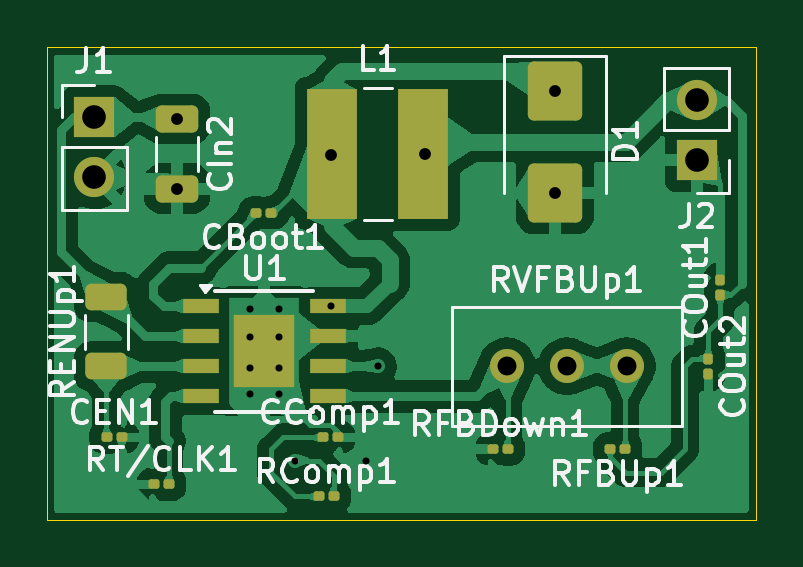
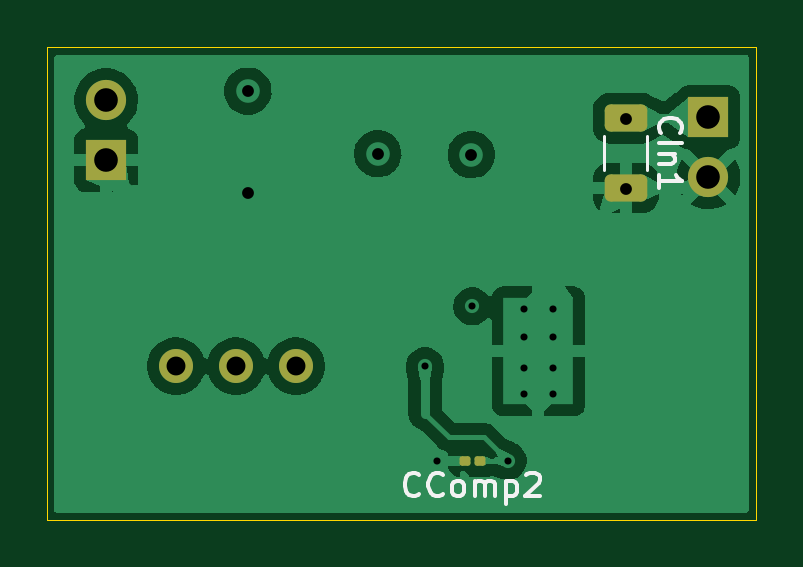
Circuit board: 11 layer files. Board 30.0 x 20.0 mm.
- bottom_copper: TPS54360-B_Cu.gbr (58615 bytes)
- bottom_mask: TPS54360-B_Mask.gbr (1696 bytes)
- paste: TPS54360-B_Paste.gbr (1362 bytes)
- bottom_silk: TPS54360-B_Silkscreen.gbr (6293 bytes)
- outline: TPS54360-Edge_Cuts.gbr (613 bytes)
- top_copper: TPS54360-F_Cu.gbr (117391 bytes)
- top_mask: TPS54360-F_Mask.gbr (3410 bytes)
- paste: TPS54360-F_Paste.gbr (3076 bytes)
- top_silk: TPS54360-F_Silkscreen.gbr (39892 bytes)
- drill: TPS54360-NPTH.drl (264 bytes)
- drill: TPS54360-PTH.drl (938 bytes)

=== bottom_copper: TPS54360-B_Cu.gbr (58615 bytes, source omitted) ===
=== bottom_mask: TPS54360-B_Mask.gbr (1696 bytes, source withheld) ===
=== paste: TPS54360-B_Paste.gbr (1362 bytes, source withheld) ===
=== bottom_silk: TPS54360-B_Silkscreen.gbr ===
%TF.GenerationSoftware,KiCad,Pcbnew,10.0.8*%
%TF.CreationDate,2026-11-16T09:34:25+03:30*%
%TF.ProjectId,TPS54360,54505335-3433-4363-902e-6b696361645f,rev?*%
%TF.SameCoordinates,Original*%
%TF.FileFunction,Legend,Bot*%
%TF.FilePolarity,Positive*%
%FSLAX46Y46*%
G04 Gerber Fmt 4.6, Leading zero omitted, Abs format (unit mm)*
G04 Created by KiCad (PCBNEW 10.0.8) date 2026-11-16 09:34:25*
%MOMM*%
%LPD*%
G01*
G04 APERTURE LIST*
%ADD10C,0.150000*%
%ADD11C,0.120000*%
G04 APERTURE END LIST*
D10*
X135738095Y-121909580D02*
X135785714Y-121957200D01*
X135785714Y-121957200D02*
X135928571Y-122004819D01*
X135928571Y-122004819D02*
X136023809Y-122004819D01*
X136023809Y-122004819D02*
X136166666Y-121957200D01*
X136166666Y-121957200D02*
X136261904Y-121861961D01*
X136261904Y-121861961D02*
X136309523Y-121766723D01*
X136309523Y-121766723D02*
X136357142Y-121576247D01*
X136357142Y-121576247D02*
X136357142Y-121433390D01*
X136357142Y-121433390D02*
X136309523Y-121242914D01*
X136309523Y-121242914D02*
X136261904Y-121147676D01*
X136261904Y-121147676D02*
X136166666Y-121052438D01*
X136166666Y-121052438D02*
X136023809Y-121004819D01*
X136023809Y-121004819D02*
X135928571Y-121004819D01*
X135928571Y-121004819D02*
X135785714Y-121052438D01*
X135785714Y-121052438D02*
X135738095Y-121100057D01*
X134738095Y-121909580D02*
X134785714Y-121957200D01*
X134785714Y-121957200D02*
X134928571Y-122004819D01*
X134928571Y-122004819D02*
X135023809Y-122004819D01*
X135023809Y-122004819D02*
X135166666Y-121957200D01*
X135166666Y-121957200D02*
X135261904Y-121861961D01*
X135261904Y-121861961D02*
X135309523Y-121766723D01*
X135309523Y-121766723D02*
X135357142Y-121576247D01*
X135357142Y-121576247D02*
X135357142Y-121433390D01*
X135357142Y-121433390D02*
X135309523Y-121242914D01*
X135309523Y-121242914D02*
X135261904Y-121147676D01*
X135261904Y-121147676D02*
X135166666Y-121052438D01*
X135166666Y-121052438D02*
X135023809Y-121004819D01*
X135023809Y-121004819D02*
X134928571Y-121004819D01*
X134928571Y-121004819D02*
X134785714Y-121052438D01*
X134785714Y-121052438D02*
X134738095Y-121100057D01*
X134166666Y-122004819D02*
X134261904Y-121957200D01*
X134261904Y-121957200D02*
X134309523Y-121909580D01*
X134309523Y-121909580D02*
X134357142Y-121814342D01*
X134357142Y-121814342D02*
X134357142Y-121528628D01*
X134357142Y-121528628D02*
X134309523Y-121433390D01*
X134309523Y-121433390D02*
X134261904Y-121385771D01*
X134261904Y-121385771D02*
X134166666Y-121338152D01*
X134166666Y-121338152D02*
X134023809Y-121338152D01*
X134023809Y-121338152D02*
X133928571Y-121385771D01*
X133928571Y-121385771D02*
X133880952Y-121433390D01*
X133880952Y-121433390D02*
X133833333Y-121528628D01*
X133833333Y-121528628D02*
X133833333Y-121814342D01*
X133833333Y-121814342D02*
X133880952Y-121909580D01*
X133880952Y-121909580D02*
X133928571Y-121957200D01*
X133928571Y-121957200D02*
X134023809Y-122004819D01*
X134023809Y-122004819D02*
X134166666Y-122004819D01*
X133404761Y-122004819D02*
X133404761Y-121338152D01*
X133404761Y-121433390D02*
X133357142Y-121385771D01*
X133357142Y-121385771D02*
X133261904Y-121338152D01*
X133261904Y-121338152D02*
X133119047Y-121338152D01*
X133119047Y-121338152D02*
X133023809Y-121385771D01*
X133023809Y-121385771D02*
X132976190Y-121481009D01*
X132976190Y-121481009D02*
X132976190Y-122004819D01*
X132976190Y-121481009D02*
X132928571Y-121385771D01*
X132928571Y-121385771D02*
X132833333Y-121338152D01*
X132833333Y-121338152D02*
X132690476Y-121338152D01*
X132690476Y-121338152D02*
X132595237Y-121385771D01*
X132595237Y-121385771D02*
X132547618Y-121481009D01*
X132547618Y-121481009D02*
X132547618Y-122004819D01*
X132071428Y-121338152D02*
X132071428Y-122338152D01*
X132071428Y-121385771D02*
X131976190Y-121338152D01*
X131976190Y-121338152D02*
X131785714Y-121338152D01*
X131785714Y-121338152D02*
X131690476Y-121385771D01*
X131690476Y-121385771D02*
X131642857Y-121433390D01*
X131642857Y-121433390D02*
X131595238Y-121528628D01*
X131595238Y-121528628D02*
X131595238Y-121814342D01*
X131595238Y-121814342D02*
X131642857Y-121909580D01*
X131642857Y-121909580D02*
X131690476Y-121957200D01*
X131690476Y-121957200D02*
X131785714Y-122004819D01*
X131785714Y-122004819D02*
X131976190Y-122004819D01*
X131976190Y-122004819D02*
X132071428Y-121957200D01*
X131214285Y-121100057D02*
X131166666Y-121052438D01*
X131166666Y-121052438D02*
X131071428Y-121004819D01*
X131071428Y-121004819D02*
X130833333Y-121004819D01*
X130833333Y-121004819D02*
X130738095Y-121052438D01*
X130738095Y-121052438D02*
X130690476Y-121100057D01*
X130690476Y-121100057D02*
X130642857Y-121195295D01*
X130642857Y-121195295D02*
X130642857Y-121290533D01*
X130642857Y-121290533D02*
X130690476Y-121433390D01*
X130690476Y-121433390D02*
X131261904Y-122004819D01*
X131261904Y-122004819D02*
X130642857Y-122004819D01*
X125509580Y-106617857D02*
X125557200Y-106570238D01*
X125557200Y-106570238D02*
X125604819Y-106427381D01*
X125604819Y-106427381D02*
X125604819Y-106332143D01*
X125604819Y-106332143D02*
X125557200Y-106189286D01*
X125557200Y-106189286D02*
X125461961Y-106094048D01*
X125461961Y-106094048D02*
X125366723Y-106046429D01*
X125366723Y-106046429D02*
X125176247Y-105998810D01*
X125176247Y-105998810D02*
X125033390Y-105998810D01*
X125033390Y-105998810D02*
X124842914Y-106046429D01*
X124842914Y-106046429D02*
X124747676Y-106094048D01*
X124747676Y-106094048D02*
X124652438Y-106189286D01*
X124652438Y-106189286D02*
X124604819Y-106332143D01*
X124604819Y-106332143D02*
X124604819Y-106427381D01*
X124604819Y-106427381D02*
X124652438Y-106570238D01*
X124652438Y-106570238D02*
X124700057Y-106617857D01*
X125604819Y-107046429D02*
X124604819Y-107046429D01*
X124938152Y-107522619D02*
X125604819Y-107522619D01*
X125033390Y-107522619D02*
X124985771Y-107570238D01*
X124985771Y-107570238D02*
X124938152Y-107665476D01*
X124938152Y-107665476D02*
X124938152Y-107808333D01*
X124938152Y-107808333D02*
X124985771Y-107903571D01*
X124985771Y-107903571D02*
X125081009Y-107951190D01*
X125081009Y-107951190D02*
X125604819Y-107951190D01*
X125604819Y-108951190D02*
X125604819Y-108379762D01*
X125604819Y-108665476D02*
X124604819Y-108665476D01*
X124604819Y-108665476D02*
X124747676Y-108570238D01*
X124747676Y-108570238D02*
X124842914Y-108475000D01*
X124842914Y-108475000D02*
X124890533Y-108379762D01*
%TO.C,CIn1*%
D11*
X126090000Y-106763748D02*
X126090000Y-108186252D01*
X127910000Y-106763748D02*
X127910000Y-108186252D01*
%TD*%
M02*

=== outline: TPS54360-Edge_Cuts.gbr ===
%TF.GenerationSoftware,KiCad,Pcbnew,10.0.8*%
%TF.CreationDate,2026-11-16T09:34:25+03:30*%
%TF.ProjectId,TPS54360,54505335-3433-4363-902e-6b696361645f,rev?*%
%TF.SameCoordinates,Original*%
%TF.FileFunction,Profile,NP*%
%FSLAX46Y46*%
G04 Gerber Fmt 4.6, Leading zero omitted, Abs format (unit mm)*
G04 Created by KiCad (PCBNEW 10.0.8) date 2026-11-16 09:34:25*
%MOMM*%
%LPD*%
G01*
G04 APERTURE LIST*
%TA.AperFunction,Profile*%
%ADD10C,0.050000*%
%TD*%
G04 APERTURE END LIST*
D10*
X121500000Y-103000000D02*
X151500000Y-103000000D01*
X151500000Y-123000000D01*
X121500000Y-123000000D01*
X121500000Y-103000000D01*
M02*

=== top_copper: TPS54360-F_Cu.gbr (117391 bytes, source omitted) ===
=== top_mask: TPS54360-F_Mask.gbr (3410 bytes, source withheld) ===
=== paste: TPS54360-F_Paste.gbr (3076 bytes, source withheld) ===
=== top_silk: TPS54360-F_Silkscreen.gbr (39892 bytes, source omitted) ===
=== drill: TPS54360-NPTH.drl ===
M48
; DRILL file KiCad 10.0.8 date 2026-11-16T09:34:31
; FORMAT={-:-/ absolute / metric / decimal}
; #@! TF.CreationDate,2026-11-16T09:34:31+03:30
; #@! TF.GenerationSoftware,Kicad,Pcbnew,10.0.8
; #@! TF.FileFunction,NonPlated,1,2,NPTH
FMAT,2
METRIC
%
G90
G05
M30

=== drill: TPS54360-PTH.drl ===
M48
; DRILL file KiCad 10.0.8 date 2026-11-16T09:34:31
; FORMAT={-:-/ absolute / metric / decimal}
; #@! TF.CreationDate,2026-11-16T09:34:31+03:30
; #@! TF.GenerationSoftware,Kicad,Pcbnew,10.0.8
; #@! TF.FileFunction,Plated,1,2,PTH
FMAT,2
METRIC
; #@! TA.AperFunction,Plated,PTH,ViaDrill
T1C0.300
; #@! TA.AperFunction,Plated,PTH,ComponentDrill
T2C0.300
; #@! TA.AperFunction,Plated,PTH,ViaDrill
T3C0.500
; #@! TA.AperFunction,Plated,PTH,ComponentDrill
T4C0.800
; #@! TA.AperFunction,Plated,PTH,ComponentDrill
T5C1.000
%
G90
G05
T1
X132.0Y-120.5
X133.5Y-113.96
X135.0Y-120.5
X135.5Y-116.5
T2
X130.1Y-114.065
X130.1Y-115.265
X130.1Y-116.565
X130.1Y-117.665
X131.3Y-114.065
X131.3Y-115.265
X131.3Y-116.565
X131.3Y-117.665
T3
X127.0Y-106.025
X127.0Y-108.975
X133.537Y-107.537
X137.5Y-107.5
X143.0Y-104.85
X143.0Y-109.15
T4
X140.96Y-116.495
X143.5Y-116.495
X146.04Y-116.495
T5
X123.5Y-105.96
X123.5Y-108.5
X149.0Y-105.235
X149.0Y-107.775
M30
